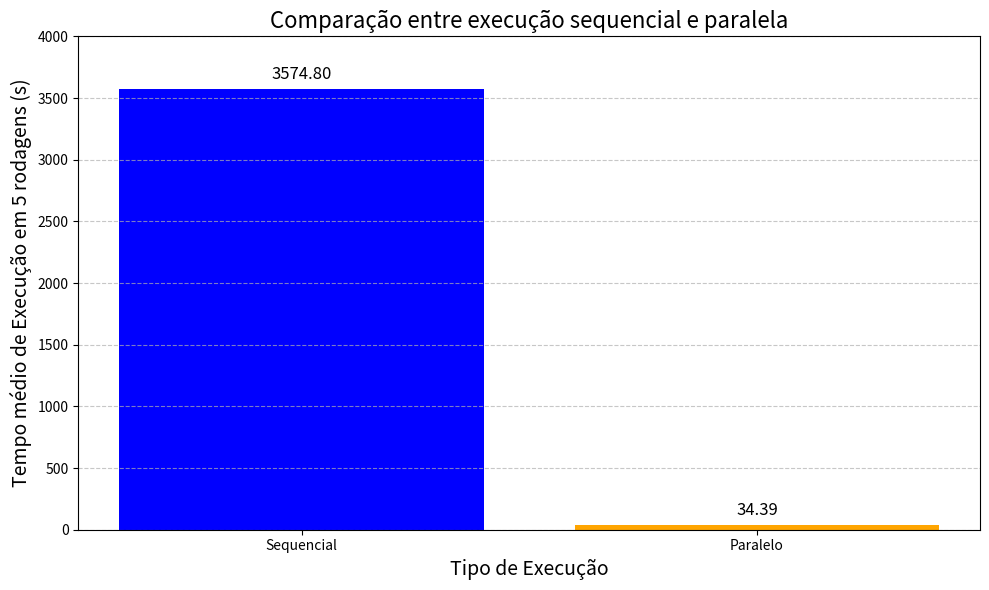

Reproduce this figure in Python.
import numpy as np
import matplotlib.pyplot as plt
import matplotlib.ticker as ticker

sequencial = np.array([3530,3582, 3592, 3586, 3584 ])
paralelo = np.array([35.84, 34.58, 33.74, 33.80, 33.99 ])

# Definindo os dados
labels = ['Sequencial', 'Paralelo']
values = [sequencial.mean(), paralelo.mean()]
# Definindo o tamanho da figura
fig, ax = plt.subplots(figsize=(10, 6))
# Criando o gráfico de barras
ax.bar(labels, values, color=['blue', 'orange'])
# Definindo o título e os rótulos dos eixos
ax.set_title('Comparação entre execução sequencial e paralela', fontsize=16)

ax.set_xlabel('Tipo de Execução', fontsize=14)
ax.set_ylabel('Tempo médio de Execução em 5 rodagens (s)', fontsize=14)
# Definindo o formato do eixo y
ax.yaxis.set_major_formatter(ticker.FuncFormatter(lambda x, _: f'{x:.0f}'))
# Definindo o limite do eixo y
ax.set_ylim(0, 4000)
# Adicionando os rótulos das barras
for i, v in enumerate(values):
    ax.text(i, v + 50, f'{v:.2f}', ha='center', va='bottom', fontsize=12)
# Adicionando uma grade
ax.grid(axis='y', linestyle='--', alpha=0.7)
# Adicionando um título geral
# Exibindo o gráfico
plt.tight_layout()
plt.show()
